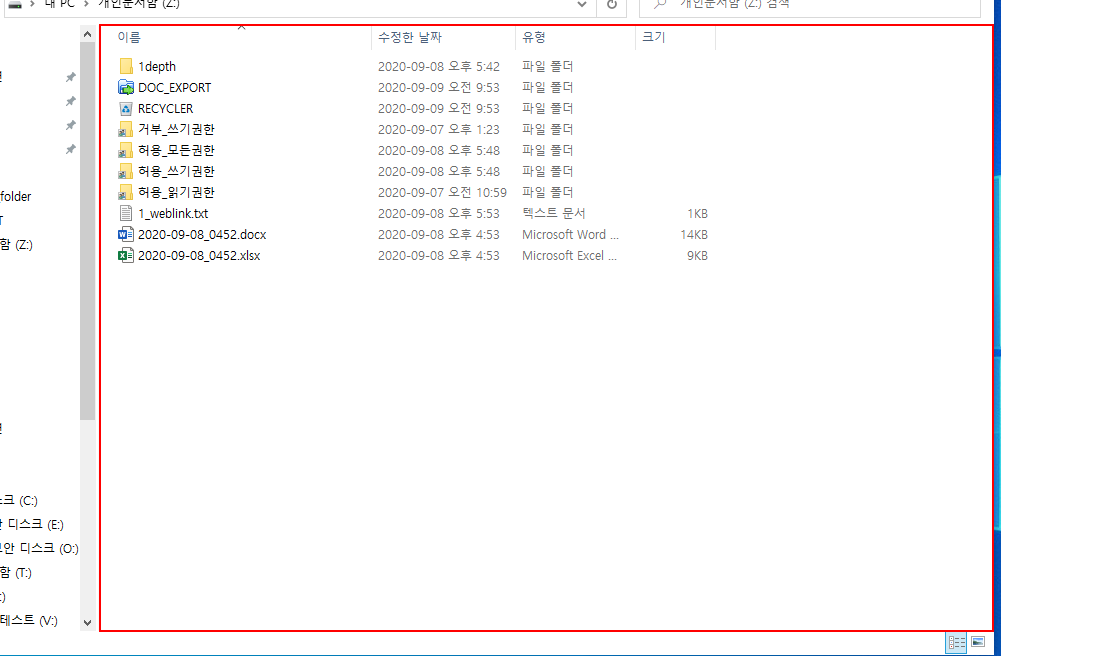
Workflow: D.06.file_delete_doc_vf

Step 1: click on the element '항목 보기' in window 'ShellView' (explorer.exe)

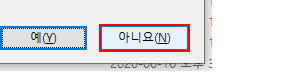
Step 2: click in window '파일 삭제' (explorer.exe)

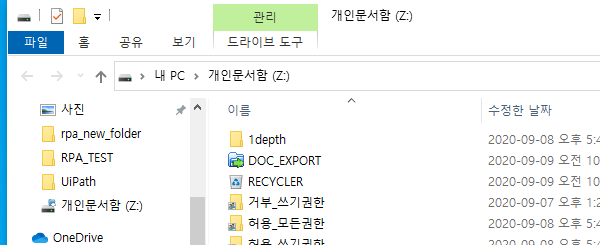
Step 3: Close Window 'explorer.exe' on the element (explorer.exe)

Step 4: click in window '파일 삭제' (explorer.exe) (no picture)

Step 5: Close Window 'explorer.exe' on the element (explorer.exe) (same screen as step 3)

Step 6 [then]: click in window '파일 삭제' (explorer.exe) (no picture)

Step 7: Close Window 'explorer.exe' on the element (explorer.exe) (same screen as step 3)

Step 8 [else]: click in window '파일 삭제' (explorer.exe) (same screen as step 2)

Step 9: Close Window 'explorer.exe' on the element (explorer.exe) (same screen as step 3)